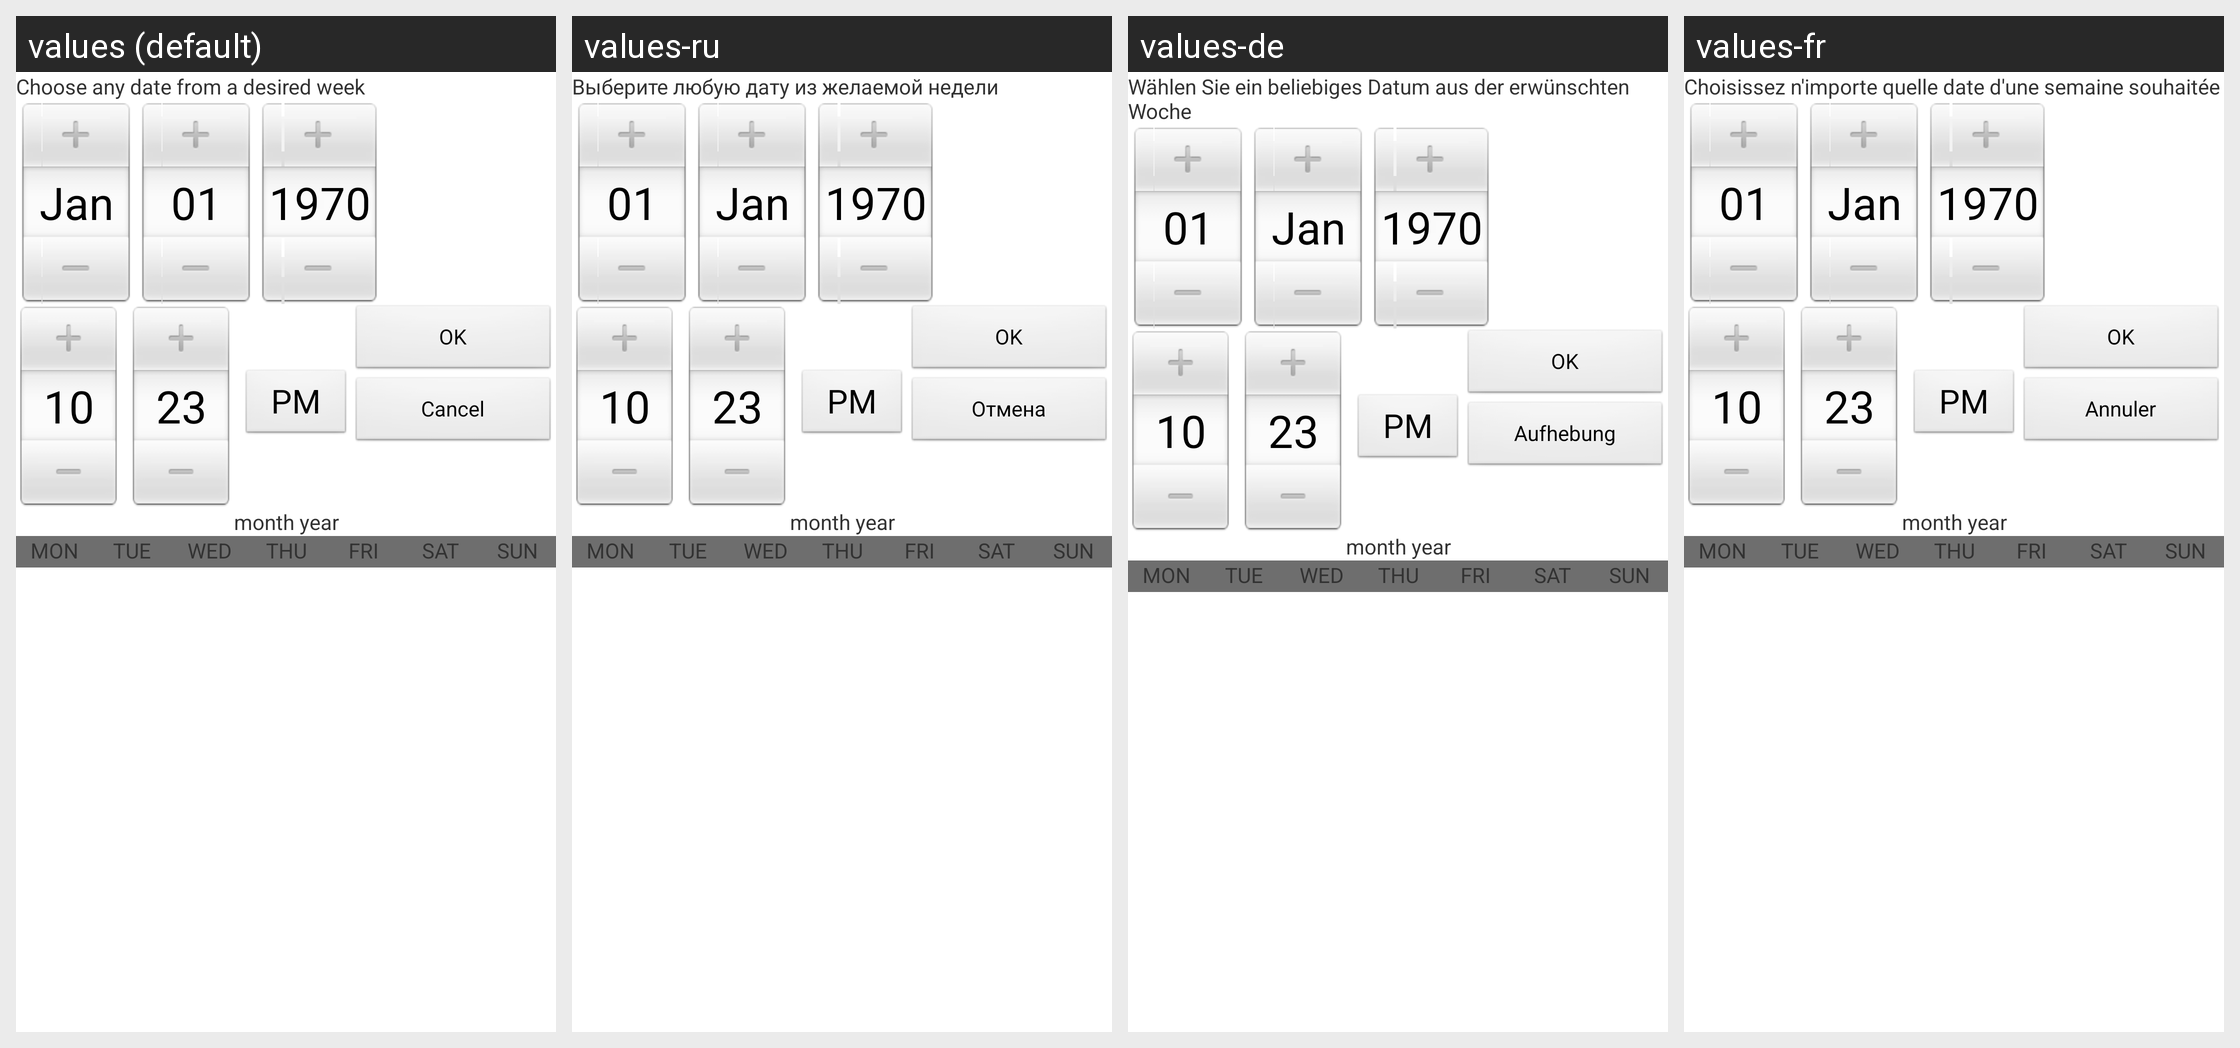

Here is an Android app screen in its default locale and in the app's own translations. Write out the translated-string differences for the strings that appear on this screen.
Android screen res/layout/datetimepicker_copy_todelete.xml rendered under 4 locales, left to right: values (default), values-ru, values-de, values-fr. Device: Nexus 5 (rendered at 1080×1920; each locale shown at half size, 540×960, under a caption strip naming it); theme android:Theme.Light.NoTitleBar.Fullscreen.
Other locales in the repository, not shown: values-en-rUS.
Strings drawn on this screen, with the default value and each locale's value (text and hints the layout hard-codes, and strings that could not be matched under every locale, appear in the picture but are not listed):

from_layout80
  values: Choose any date from a desired week
  values-ru: Выберите любую дату из желаемой недели
  values-de: Wählen Sie ein beliebiges Datum aus der erwünschten Woche
  values-fr: Choisissez n'importe quelle date d'une semaine souhaitée

from_layout7
  values: OK
  values-ru: OK
  values-de: OK
  values-fr: OK

from_layout8
  values: Cancel
  values-ru: Отмена
  values-de: Aufhebung
  values-fr: Annuler
